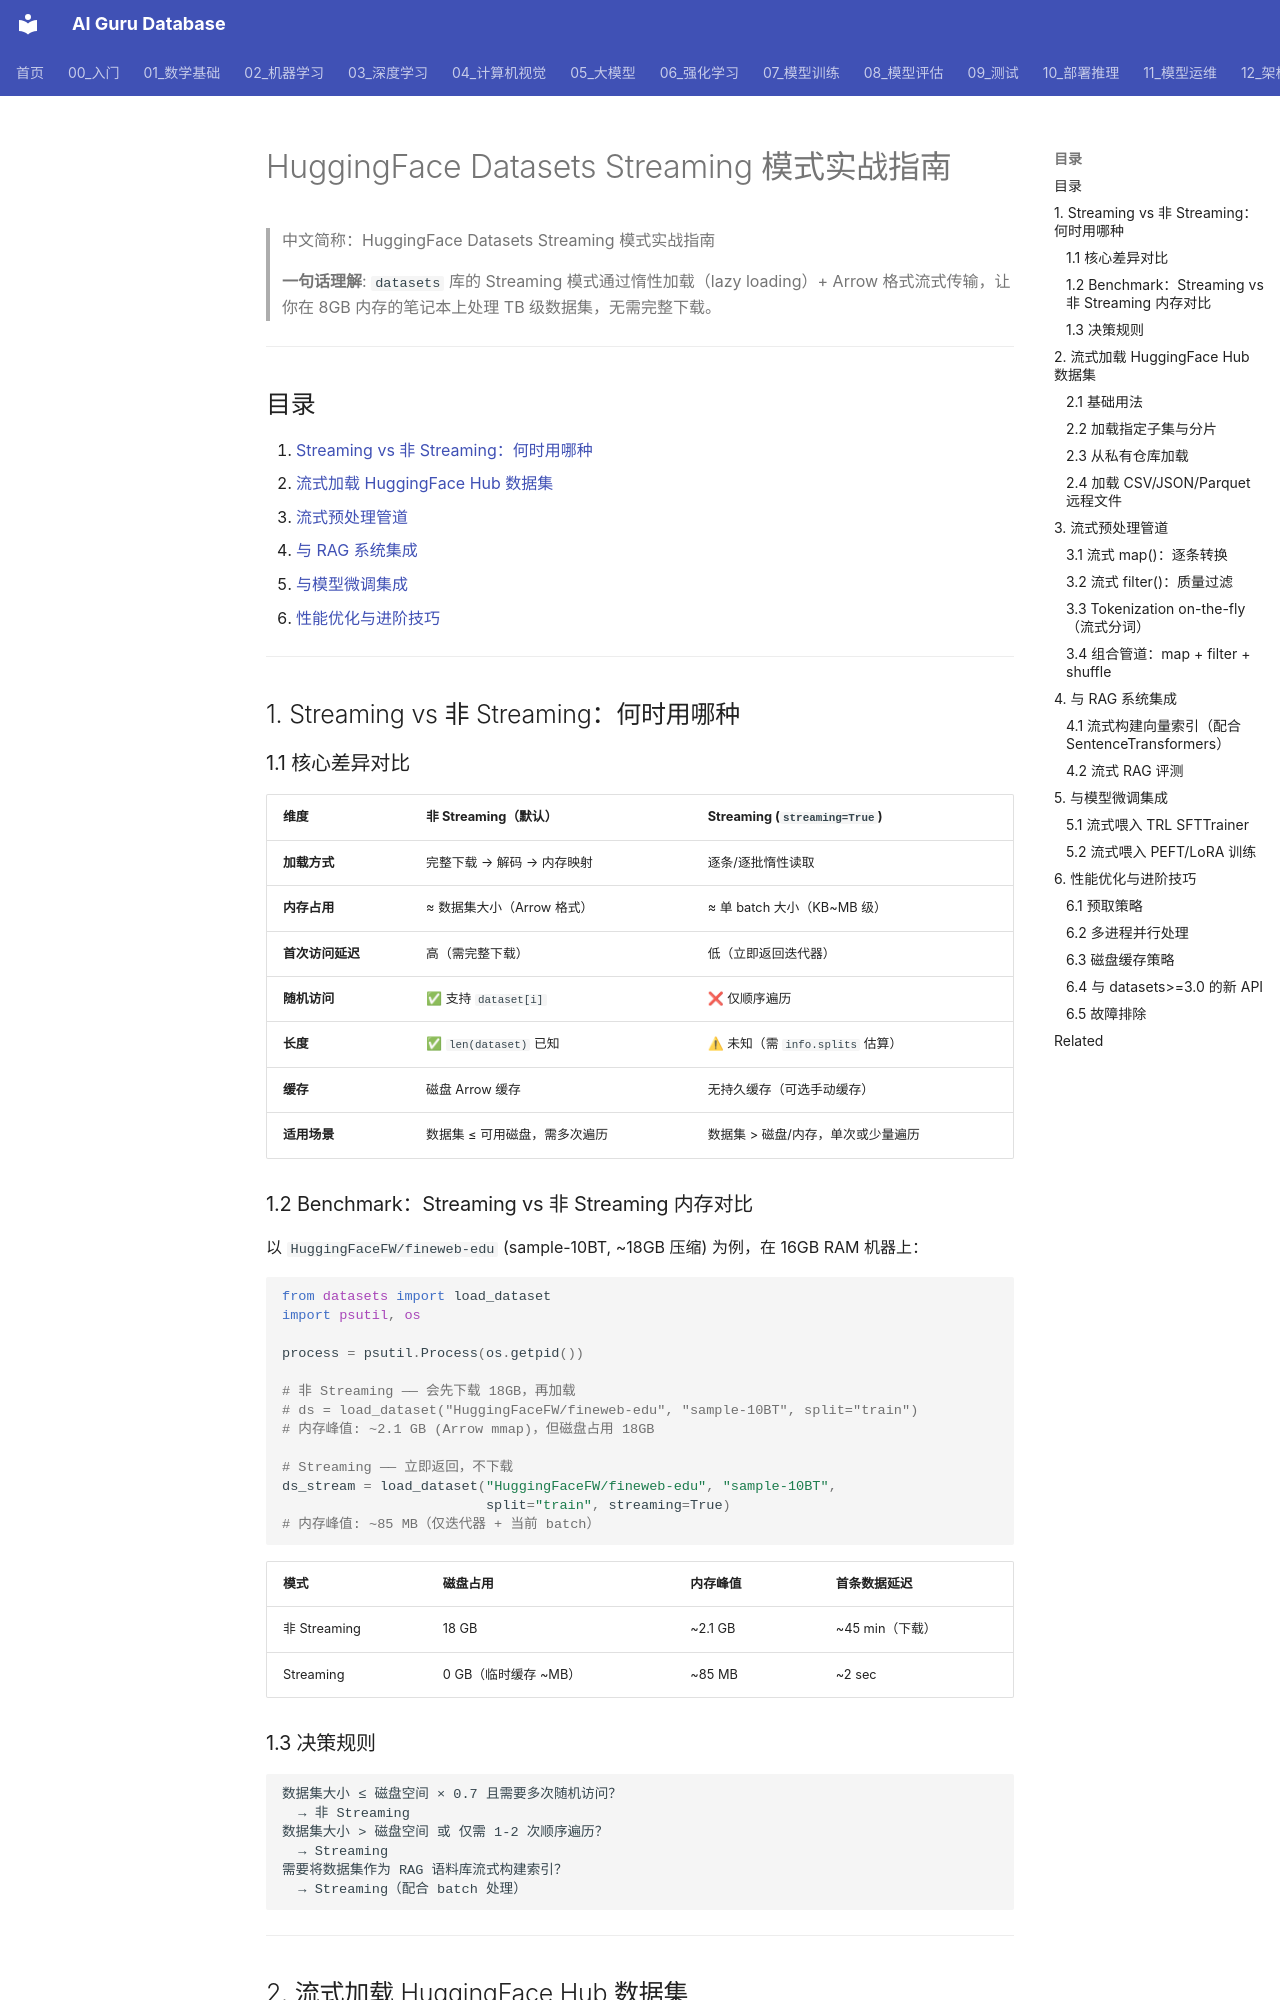

repository: ai-guru-global/ai-guru-database · page: 14_RAG系统/02_嵌入技术/02_HF_数据集_流式_指南/index.html · generator: mkdocs

---
title: "HuggingFace Datasets Streaming 模式实战指南"
category: "14-rag-systems"
tags: ["huggingface", "datasets", "streaming", "data-engineering", "rag", "fine-tuning", "large-scale-data"]
summary: "> **一句话理解**: 当数据集大到无法全部下载（如 FineWeb-Edu 的 TB 级语料），`datasets` 库的 Streaming 模式让你在内存有限的机器上边读边处理，是 RAG 测评与模型微调数据准备的必备技能。"
created: "2026-06-25"
updated: "2026-06-25"
tier: supporting
aliases:
  - "HF Datasets Streaming"
  - "HuggingFace Datasets Streaming"
  - HF_Datasets_Streaming
sources: []

name_zh: "HuggingFace Datasets Streaming 模式实战指南"
---
# HuggingFace Datasets Streaming 模式实战指南

> 中文简称：HuggingFace Datasets Streaming 模式实战指南

> **一句话理解**: `datasets` 库的 Streaming 模式通过惰性加载（lazy loading）+ Arrow 格式流式传输，让你在 8GB 内存的笔记本上处理 TB 级数据集，无需完整下载。

---

## 目录

1. [Streaming vs 非 Streaming：何时用哪种](#1-streaming-vs-非-streaming何时用哪种)
2. [流式加载 HuggingFace Hub 数据集](#2-流式加载-huggingface-hub-数据集)
3. [流式预处理管道](#3-流式预处理管道)
4. [与 RAG 系统集成](#4-与-rag-系统集成)
5. [与模型微调集成](#5-与模型微调集成)
6. [性能优化与进阶技巧](#6-性能优化与进阶技巧)

---

## 1. Streaming vs 非 Streaming：何时用哪种

### 1.1 核心差异对比

| 维度 | 非 Streaming（默认） | Streaming (`streaming=True`) |
|------|---------------------|-----------------------------|
| **加载方式** | 完整下载 → 解码 → 内存映射 | 逐条/逐批惰性读取 |
| **内存占用** | ≈ 数据集大小（Arrow 格式） | ≈ 单 batch 大小（KB~MB 级） |
| **首次访问延迟** | 高（需完整下载） | 低（立即返回迭代器） |
| **随机访问** | ✅ 支持 `dataset[i]` | ❌ 仅顺序遍历 |
| **长度** | ✅ `len(dataset)` 已知 | ⚠ 未知（需 `info.splits` 估算） |
| **缓存** | 磁盘 Arrow 缓存 | 无持久缓存（可选手动缓存） |
| **适用场景** | 数据集 ≤ 可用磁盘，需多次遍历 | 数据集 > 磁盘/内存，单次或少量遍历 |

### 1.2 Benchmark：Streaming vs 非 Streaming 内存对比

以 `HuggingFaceFW/fineweb-edu` (sample-10BT, ~18GB 压缩) 为例，在 16GB RAM 机器上：

```python
from datasets import load_dataset
import psutil, os

process = psutil.Process(os.getpid())

# 非 Streaming —— 会先下载 18GB，再加载
# ds = load_dataset("HuggingFaceFW/fineweb-edu", "sample-10BT", split="train")
# 内存峰值: ~2.1 GB (Arrow mmap)，但磁盘占用 18GB

# Streaming —— 立即返回，不下载
ds_stream = load_dataset("HuggingFaceFW/fineweb-edu", "sample-10BT",
                         split="train", streaming=True)
# 内存峰值: ~85 MB（仅迭代器 + 当前 batch）
```

| 模式 | 磁盘占用 | 内存峰值 | 首条数据延迟 |
|------|---------|---------|-------------|
| 非 Streaming | 18 GB | ~2.1 GB | ~45 min（下载） |
| Streaming | 0 GB（临时缓存 ~MB） | ~85 MB | ~2 sec |

### 1.3 决策规则

```
数据集大小 ≤ 磁盘空间 × 0.7 且需要多次随机访问？
  → 非 Streaming
数据集大小 > 磁盘空间 或 仅需 1-2 次顺序遍历？
  → Streaming
需要将数据集作为 RAG 语料库流式构建索引？
  → Streaming（配合 batch 处理）
```

---

## 2. 流式加载 HuggingFace Hub 数据集
